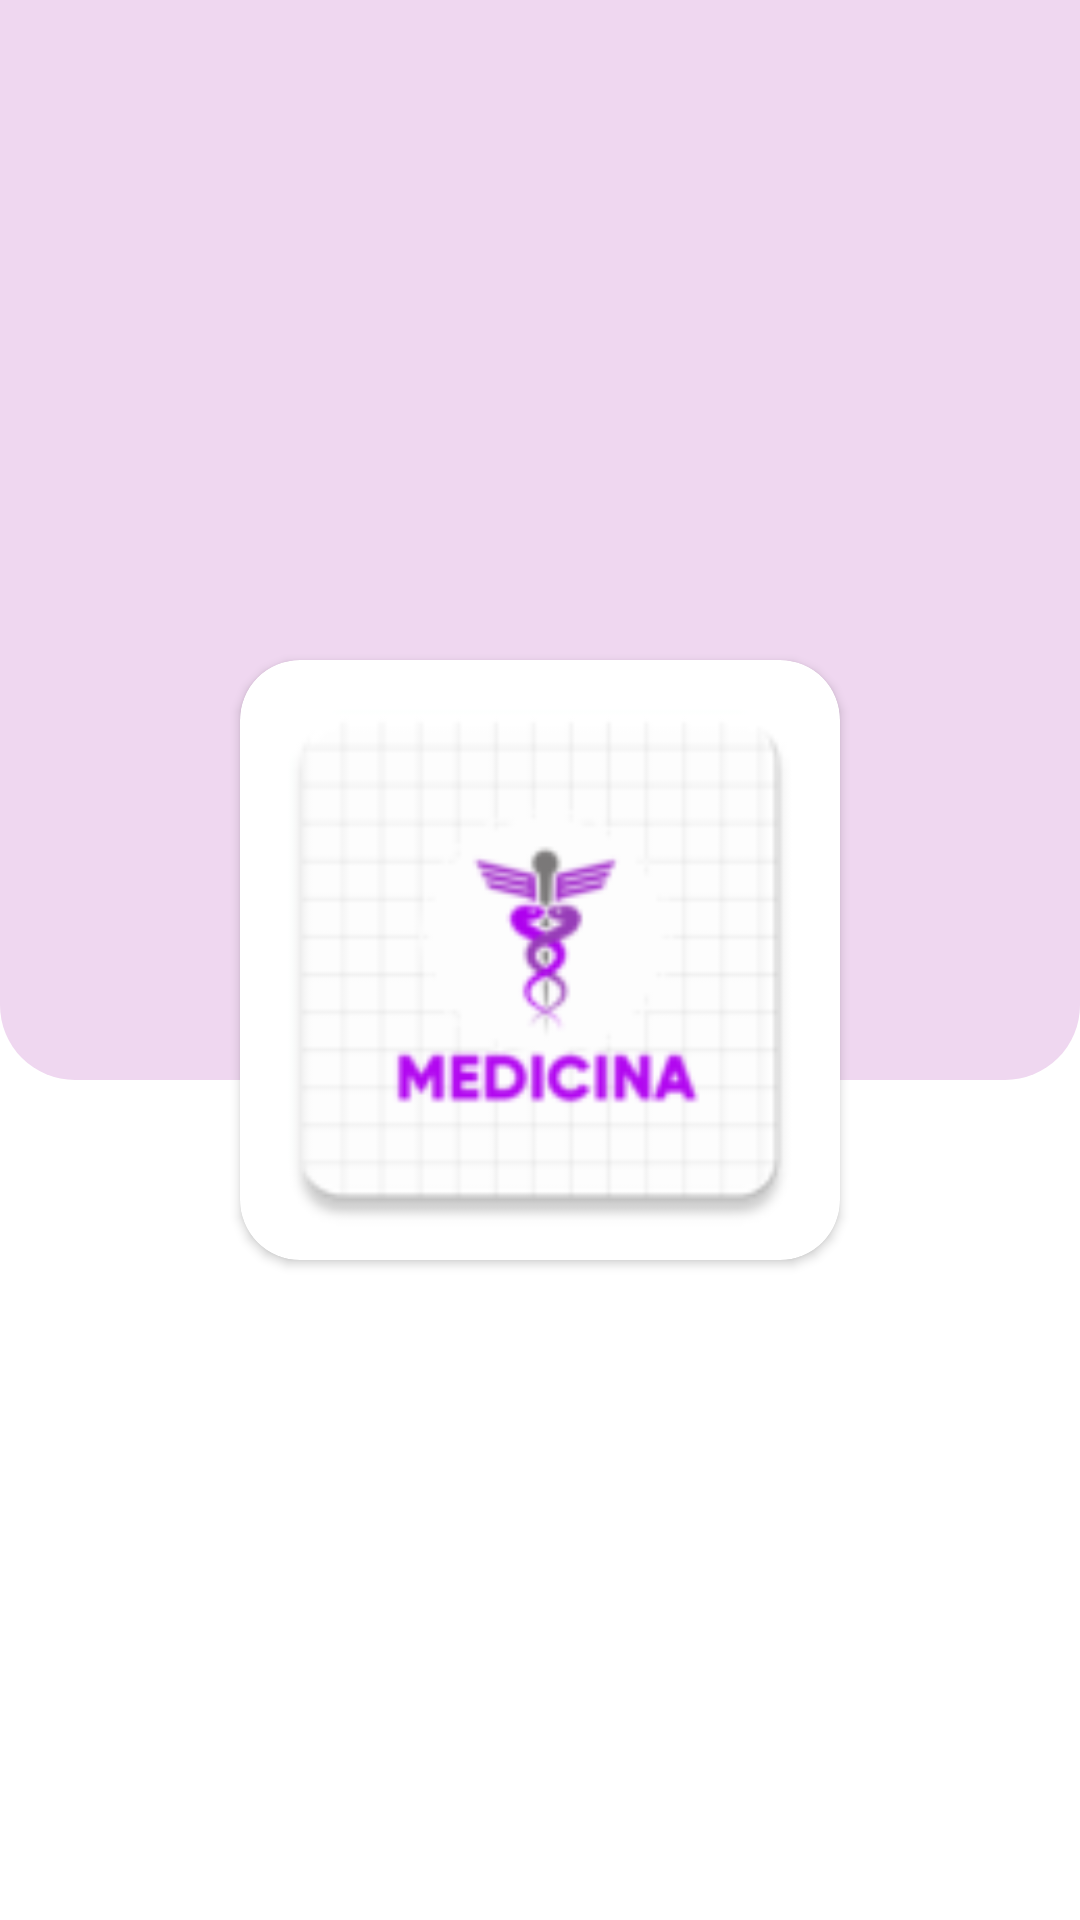

Layout XML and referenced resources for this Android screen:
<!-- AndroidManifest.xml: application theme Theme.MedicinaAdmin -->
<!-- res/layout/activity_splash.xml -->
<?xml version="1.0" encoding="utf-8"?>
<androidx.constraintlayout.widget.ConstraintLayout xmlns:android="http://schemas.android.com/apk/res/android"
    xmlns:app="http://schemas.android.com/apk/res-auto"
    xmlns:tools="http://schemas.android.com/tools"
    android:layout_width="match_parent"
    android:layout_height="match_parent"
    tools:context=".SplashActivity">

    <View
        android:id="@+id/view5"
        android:layout_width="match_parent"
        android:layout_height="360dp"
        android:background="@drawable/view_down_style"
        app:layout_constraintEnd_toEndOf="parent"
        app:layout_constraintStart_toStartOf="parent"
        app:layout_constraintTop_toTopOf="parent" />

    <androidx.cardview.widget.CardView
        android:layout_width="200dp"
        android:layout_height="200dp"
        app:cardCornerRadius="20dp"
        android:foreground="@mipmap/ic_icon"
        app:layout_constraintBottom_toBottomOf="parent"
        app:layout_constraintEnd_toEndOf="parent"
        app:layout_constraintStart_toStartOf="parent"
        app:layout_constraintTop_toTopOf="@+id/view5" />


</androidx.constraintlayout.widget.ConstraintLayout>
<!-- resources referenced by this layout -->
<resources>
  <!-- drawable view_down_style (drawable) -->
  <?xml version="1.0" encoding="utf-8"?>
  <shape android:shape="rectangle" xmlns:android="http://schemas.android.com/apk/res/android">
      <solid android:color="@color/purple_200"/>
      <corners android:bottomLeftRadius="25dp" android:bottomRightRadius="25dp"/>
  </shape>
  <!-- mipmap ic_icon: png bitmap (mipmap-hdpi, 3138 bytes) -->
  <style name="Theme.MedicinaAdmin" parent="Theme.MaterialComponents.DayNight.NoActionBar">
          
          <item name="colorPrimary">@color/purple_500</item>
          <item name="colorPrimaryVariant">@color/purple_700</item>
          <item name="colorOnPrimary">@color/white</item>
          
          <item name="colorSecondary">@color/teal_200</item>
          <item name="colorSecondaryVariant">@color/teal_700</item>
          <item name="colorOnSecondary">@color/black</item>
          
          <item name="android:statusBarColor" tools:targetApi="l">?attr/colorPrimaryVariant</item>
          
      </style>
  <color name="purple_200">#EFD7F0</color>
  <color name="purple_500">#FA75E9</color>
  <color name="purple_700">#91027F</color>
  <color name="white">#FFFFFFFF</color>
  <color name="teal_200">#FF03DAC5</color>
  <color name="teal_700">#FF018786</color>
  <color name="black">#FF000000</color>
</resources>
